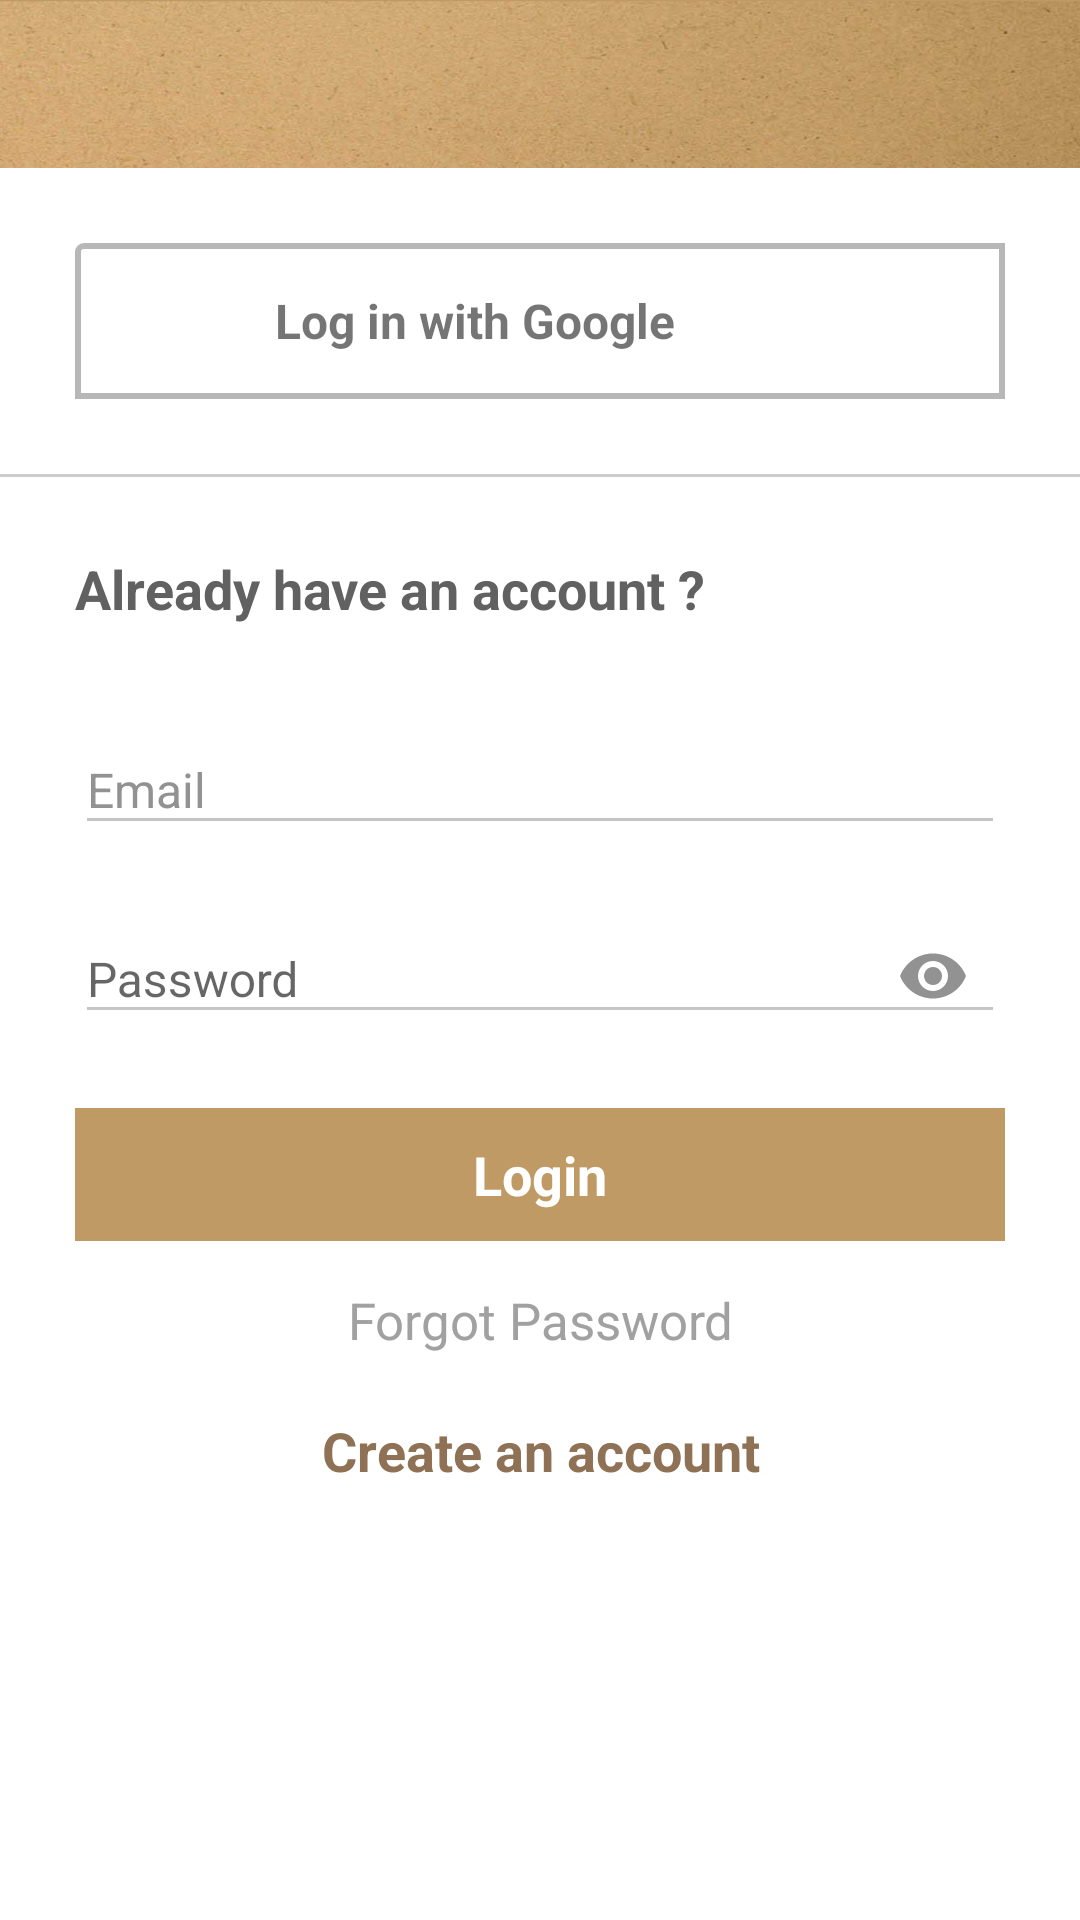

Write the Android layout XML for this screen, with the resource values it uses.
<!-- AndroidManifest.xml: application theme AppTheme -->
<!-- res/layout/fragment_login_freg.xml -->
<?xml version="1.0" encoding="utf-8"?>
<LinearLayout xmlns:android="http://schemas.android.com/apk/res/android"
    xmlns:app="http://schemas.android.com/apk/res-auto"
    xmlns:tools="http://schemas.android.com/tools"
    android:id="@+id/linear_parent"
    android:layout_width="match_parent"
    android:layout_height="match_parent"
    android:orientation="vertical"
    android:layout_marginBottom="?attr/actionBarSize"
    android:background="@color/white"
    tools:context=".Fregment.Login_freg">

    <LinearLayout
        android:layout_width="match_parent"
        android:layout_height="wrap_content"
        android:orientation="vertical">

        <android.support.design.widget.AppBarLayout
            android:layout_width="match_parent"
            android:layout_height="wrap_content"
            android:theme="@style/AppTheme.AppBarOverlay">

            <android.support.v7.widget.Toolbar xmlns:android="http://schemas.android.com/apk/res/android"
                xmlns:app="http://schemas.android.com/apk/res-auto"
                android:id="@+id/toolbar_login"
                android:layout_width="match_parent"
                android:layout_height="?attr/actionBarSize"
                android:background="@drawable/toolbaar_img"
                app:popupTheme="@style/ThemeOverlay.AppCompat.Light"
                app:theme="@style/ThemeOverlay.AppCompat.Dark.ActionBar">
                <TextView
                    android:layout_width="match_parent"
                    android:layout_height="wrap_content"
                    android:textStyle="bold"
                    android:textSize="18sp"
                    android:layout_gravity="center|start"
                    android:gravity="center|start"
                    android:textColor="@color/white"
                    android:id="@+id/tv_login_to_title"
                    android:visibility="visible"/>


            </android.support.v7.widget.Toolbar>

        </android.support.design.widget.AppBarLayout>
    </LinearLayout>

    <ScrollView
        android:layout_width="match_parent"
        android:layout_height="match_parent"
        android:scrollbars="none">
   <LinearLayout
       android:layout_width="match_parent"
       android:layout_height="match_parent"
       android:orientation="vertical"
       android:weightSum="2">

       <LinearLayout
           android:layout_width="match_parent"
           android:layout_height="wrap_content"
           android:orientation="horizontal">
           <LinearLayout
               android:id="@+id/google_login"
               android:layout_width="match_parent"
               android:layout_height="wrap_content"
               android:background="@drawable/border_garry"
               android:layout_margin="25dp"
               android:orientation="horizontal"
               android:weightSum="2">
               <LinearLayout
                   android:layout_width="match_parent"
                   android:layout_height="wrap_content"
                   android:gravity="center"
                   android:layout_margin="5dp"
                   android:layout_weight="1.7">
                   <ImageView
                       android:layout_width="wrap_content"
                       android:layout_height="42dp"
                       android:src="@mipmap/ic_google"/>
               </LinearLayout>
               <LinearLayout
                   android:layout_width="match_parent"
                   android:layout_height="wrap_content"
                   android:gravity="center"
                   android:layout_gravity="center"
                   android:layout_weight="0.3">
                   <TextView
                       android:id="@+id/tv_google"
                       android:layout_width="match_parent"
                       android:layout_height="match_parent"
                       android:gravity="start"
                       android:layout_marginLeft="20dp"
                       android:layout_marginRight="20dp"
                       android:textStyle="bold"
                       android:textSize="16sp"
                       android:text="@string/sign_in_google"/>
               </LinearLayout>
           </LinearLayout>

       </LinearLayout>
       <LinearLayout
           android:layout_width="match_parent"
           android:layout_height="match_parent"
           android:orientation="vertical"
           android:layout_weight="0.4">
           <View
               android:layout_width="match_parent"
               android:layout_height="1dp"
               android:background="@color/light_grey" />

           <LinearLayout
               android:layout_width="match_parent"
               android:layout_height="match_parent"
               android:layout_margin="25dp"
               android:orientation="vertical">
               <LinearLayout
                   android:layout_width="match_parent"
                   android:layout_height="wrap_content"
                   android:orientation="horizontal">
                   <TextView
                       android:id="@+id/tv_already_have_an_account"
                       android:layout_width="wrap_content"
                       android:layout_height="wrap_content"
                       android:text="@string/an_account"
                       android:textColor="@color/grey"
                       android:textSize="18dp"
                       android:textStyle="bold" />
               </LinearLayout>
               <LinearLayout
                   android:layout_width="match_parent"
                   android:layout_height="wrap_content"
                   android:layout_gravity="center"
                   android:layout_marginTop="10dp"
                   android:gravity="center"
                   android:orientation="vertical">

                   <android.support.design.widget.TextInputLayout
                       android:id="@+id/layout_login_email"
                       android:layout_width="match_parent"
                       android:layout_height="wrap_content"
                       android:layout_below="@+id/google_login"
                       android:layout_marginTop="10dp"
                       android:textColorHint="@color/edittextline"
                       app:hintTextAppearance="@style/TextAppearance.App.TextInputLayout">

                       <EditText
                           android:id="@+id/et_Email_login"
                           android:layout_width="match_parent"
                           android:layout_height="wrap_content"
                           android:layout_marginTop="10dp"
                           android:hint="@string/email"
                           android:inputType="textEmailAddress"
                           android:textColor="@color/light_greyy"
                           android:textColorHint="@color/edittextline"
                           android:textSize="16sp" />
                   </android.support.design.widget.TextInputLayout>

                   <android.support.design.widget.TextInputLayout
                       android:id="@+id/layout_login_password"
                       android:layout_width="match_parent"
                       android:layout_height="wrap_content"
                       android:layout_below="@+id/layout_login_email"
                       android:layout_marginTop="5dp"
                       android:layout_marginBottom="10dp"
                       app:hintTextAppearance="@style/TextAppearance.App.TextInputLayout"
                       app:passwordToggleContentDescription="@string/login"
                       app:passwordToggleEnabled="true"
                       app:passwordToggleTint="@color/edittextline">

                       <android.support.design.widget.TextInputEditText
                           android:id="@+id/et_password_login"
                           android:layout_width="match_parent"
                           android:layout_height="wrap_content"
                           android:hint="@string/password"
                           android:inputType="textPassword"
                           android:textSize="16sp" />
                   </android.support.design.widget.TextInputLayout>

               </LinearLayout>
               <LinearLayout
                   android:layout_width="match_parent"
                   android:layout_height="wrap_content"
                   android:layout_gravity="center"
                   android:layout_marginTop="10dp"
                   android:background="@color/colorPrimaryDark"
                   android:gravity="center"
                   android:orientation="vertical">

                   <TextView
                       android:id="@+id/tv_login"
                       android:layout_width="wrap_content"
                       android:layout_height="wrap_content"
                       android:padding="10dp"
                       android:text="@string/login"
                       android:textColor="@color/white"
                       android:textSize="18dp"
                       android:textStyle="bold" />

               </LinearLayout>
               <TextView
                   android:id="@+id/tv_forgot_password"
                   android:layout_width="match_parent"
                   android:layout_height="wrap_content"
                   android:layout_gravity="center"
                   android:layout_marginTop="15dp"
                   android:gravity="center"
                   android:text="@string/forgott_password"
                   android:textColor="@color/light_greyy"
                   android:textSize="17sp" />

               <TextView
                   android:id="@+id/tv_create_account"
                   android:layout_width="match_parent"
                   android:layout_height="wrap_content"
                   android:layout_gravity="center"
                   android:layout_marginTop="10dp"
                   android:gravity="center"
                   android:padding="10dp"
                   android:text="@string/create_an_account"
                   android:textColor="@color/colorAccent"
                   android:textSize="18dp"
                   android:textStyle="bold" />

           </LinearLayout>



       </LinearLayout>
   </LinearLayout>
    </ScrollView>
</LinearLayout>
<!-- resources referenced by this layout -->
<resources>
  <color name="colorAccent">#8f7155</color>
  <color name="colorPrimaryDark">#bf9a65</color>
  <color name="edittextline">#929292</color>
  <color name="grey">#616161</color>
  <color name="light_grey">#cccccc</color>
  <color name="light_greyy" tools:ignore="MissingDefaultResource">#a1a1a1</color>
  <color name="white">#FFFFFF</color>
  <!-- drawable border_garry (drawable-hdpi) -->
  <shape xmlns:android="http://schemas.android.com/apk/res/android"
      android:shape="rectangle">
      <corners
          android:radius="2dp"
          android:topRightRadius="0dp"
          android:bottomRightRadius="0dp"
          android:bottomLeftRadius="0dp" />
      <stroke
          android:width="2dp"
          android:color="@color/boder"
          />
  </shape>
  <!-- drawable toolbaar_img: png bitmap (drawable, 246465 bytes) -->
  <string name="an_account">Already have an account ?</string>
  <string name="create_an_account">Create an account</string>
  <string name="email">Email</string>
  <string name="forgott_password">Forgot Password</string>
  <string name="login">Login</string>
  <string name="password">Password</string>
  <string name="sign_in_google" tools:ignore="ExtraTranslation">Log in with Google</string>
  <style name="AppTheme.AppBarOverlay" parent="ThemeOverlay.AppCompat.Dark.ActionBar" />
  <style name="TextAppearance.App.TextInputLayout" parent="@android:style/TextAppearance">
      <item name="android:textColor">@color/black</item>
      </style>
  <style name="AppTheme" parent="Theme.AppCompat.Light.DarkActionBar">
          
          <item name="colorPrimary">@color/colorPrimary</item>
          <item name="colorPrimaryDark">@color/colorPrimaryDark</item>
          <item name="colorAccent">@color/colorAccent</item>
  
          <item name="colorControlNormal">#c5c5c5</item>
          <item name="colorControlActivated">@color/light_greyy</item>
          <item name="colorControlHighlight">@color/background</item>
      </style>
  <color name="boder">#b7b7b7</color>
  <color name="black">#000000</color>
  <color name="colorPrimary">#c29f69</color>
  <color name="background">#f2f2f2</color>
</resources>
